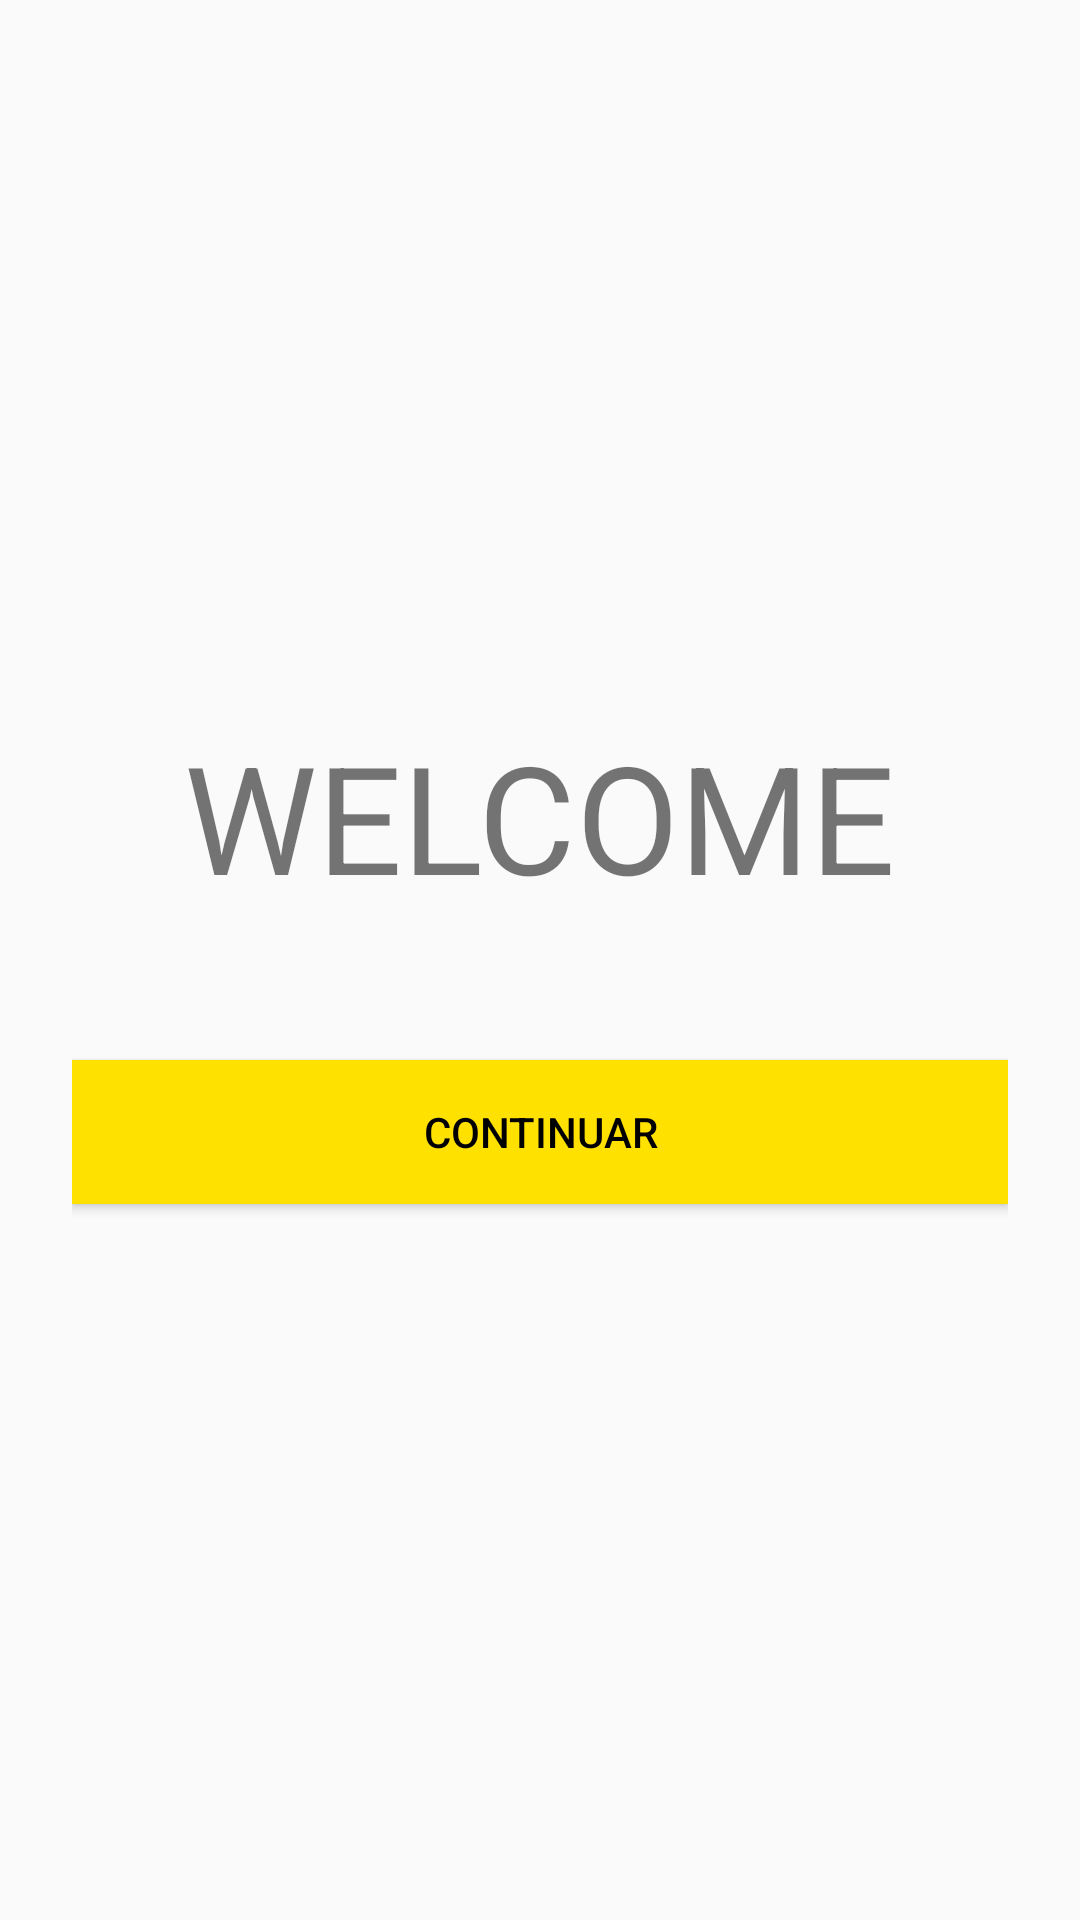

The Android layout XML behind this screen, and the referenced resources:
<!-- AndroidManifest.xml: application theme AppTheme -->
<!-- res/layout/fragment_welcome.xml -->
<?xml version="1.0" encoding="utf-8"?>
<LinearLayout
    xmlns:android="http://schemas.android.com/apk/res/android"
    android:orientation="vertical"
    android:layout_width="match_parent"
    android:layout_height="match_parent"
    android:gravity="center"
    android:padding="24dp">

    <android.support.v7.widget.AppCompatTextView
        android:layout_width="wrap_content"
        android:layout_height="wrap_content"
        android:text="WELCOME"
        android:textSize="50dp"/>

    <android.support.v7.widget.AppCompatButton
        android:layout_width="match_parent"
        android:layout_height="wrap_content"
        android:id="@+id/fragment_welcome_button"
        android:layout_marginTop="48dp"
        android:text="Continuar"/>

</LinearLayout>
<!-- resources referenced by this layout -->
<resources>
  <style name="AppTheme" parent="Theme.AppCompat.Light.NoActionBar">
          
          <item name="colorPrimary">@color/colorPrimary</item>
          <item name="colorPrimaryDark">@color/colorPrimaryDark</item>
          <item name="colorAccent">@color/colorAccent</item>
  
          <item name="android:buttonStyle">@style/ButtonStyle</item>
          <item name="android:editTextStyle">@style/EditTextStyle</item>
      </style>
  <color name="colorPrimary">#ffe100</color>
  <color name="colorPrimaryDark">#ffd600</color>
  <color name="colorAccent">#ffe100</color>
  <style name="ButtonStyle" parent="Base.Widget.AppCompat.Button">
          <item name="android:background">@color/colorAccent</item>
          <item name="android:textColor">@color/black</item>
      </style>
  <style name="EditTextStyle" parent="Base.V7.Widget.AppCompat.EditText">
          <item name="android:textColor">@color/black</item>
          <item name="android:textColorHint">@color/black_translucent</item>
      </style>
  <color name="black">#000000</color>
  <color name="black_translucent">#30000000</color>
</resources>
